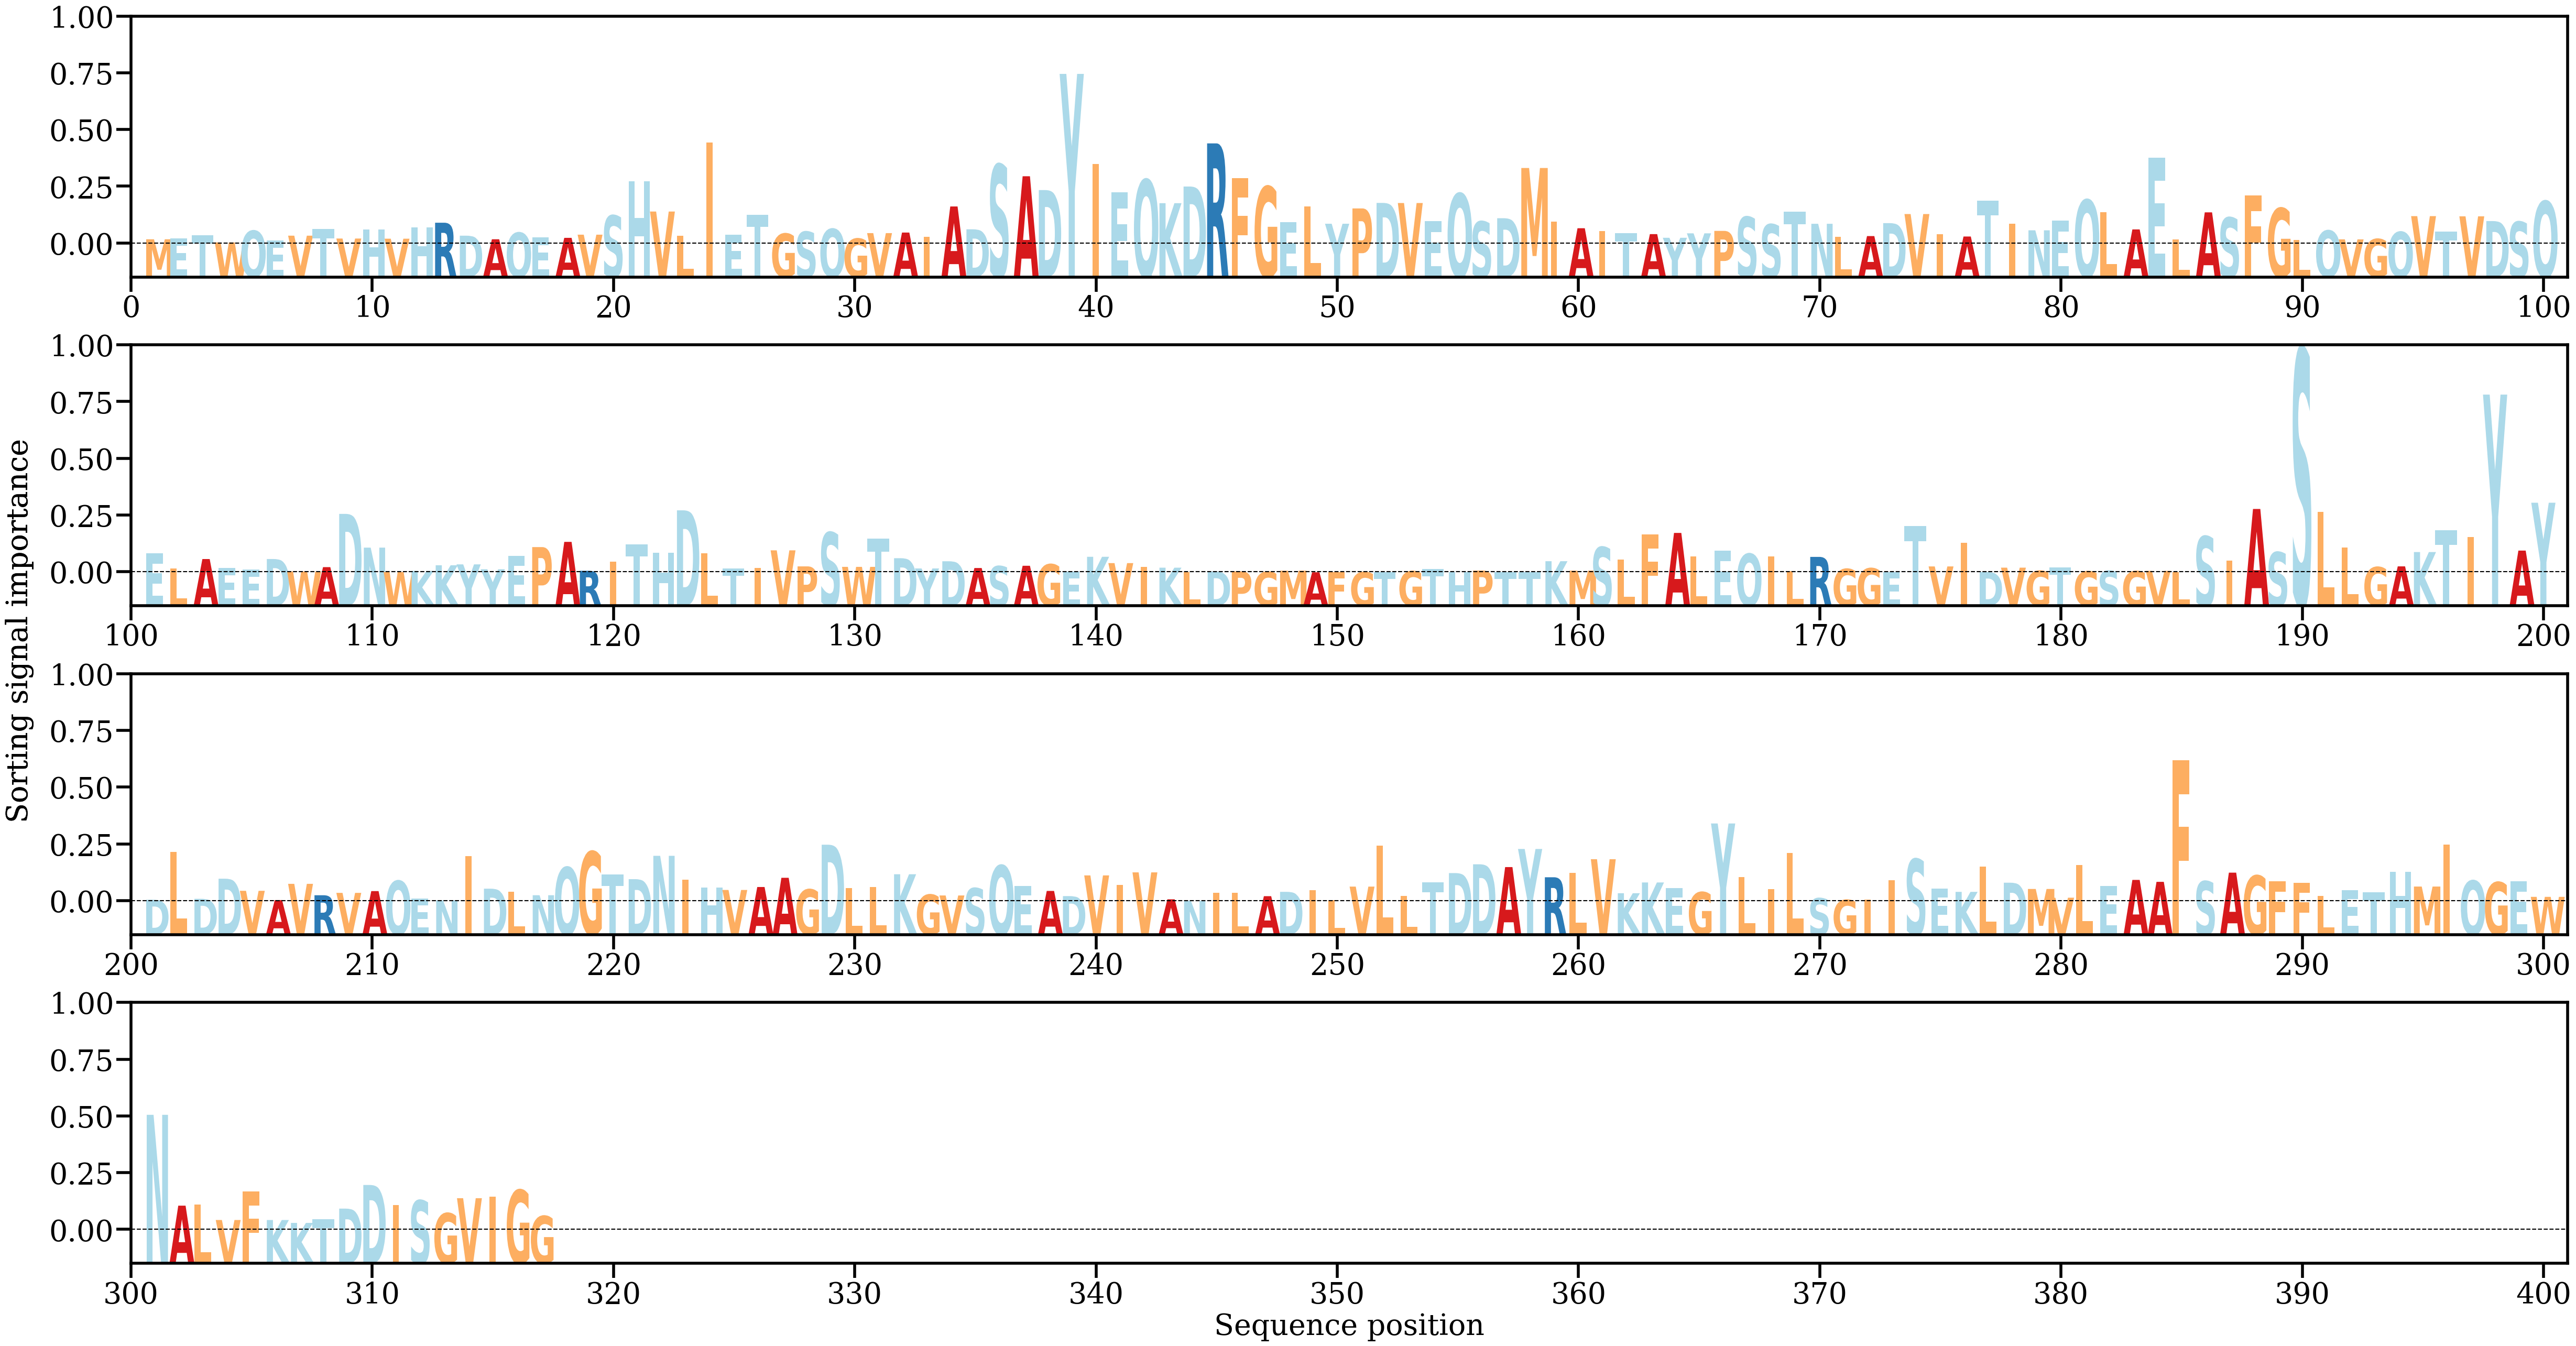

Values plotted in this chart, from the file beside it:
AA, Alpha
M, [0.00061789]
E, [0.00076109]
T, [0.00117755]
W, [0.00017118]
Q, [0.00183022]
E, [0.00041668]
V, [0.00113011]
T, [0.00209831]
V, [0.00072337]
H, [0.00203107]
V, [0.00069966]
H, [0.00229107]
R, [0.00297239]
D, [0.00112923]
A, [0.0006198]
Q, [0.00155888]
E, [0.00087393]
A, [0.0008211]
V, [0.00127122]
S, [0.00399469]
H, [0.00887416]
V, [0.00456472]
L, [0.00108829]
I, [0.0144153]
E, [0.00123305]
T, [0.00408609]
G, [0.00141871]
S, [0.00169403]
Q, [0.00209166]
G, [0.00071119]
V, [0.001494]
A, [0.00157423]
I, [0.00094855]
A, [0.0052855]
D, [0.00203695]
S, [0.01124613]
A, [0.00958384]
D, [0.00761777]
Y, [0.02414529]
I, [0.01133132]
E, [0.00733402]
Q, [0.00909114]
K, [0.0057528]
D, [0.00812169]
R, [0.01425882]
F, [0.0092827]
G, [0.00811098]
E, [0.00306073]
L, [0.00530791]
Y, [0.00282702]
P, [0.00500581]
D, [0.00578999]
V, [0.00577551]
E, [0.00320371]
Q, [0.00712072]
S, [0.00314869]
D, [0.00361366]
M, [0.01075835]
I, [0.00316143]
A, [0.00218911]
... 257 more rows
